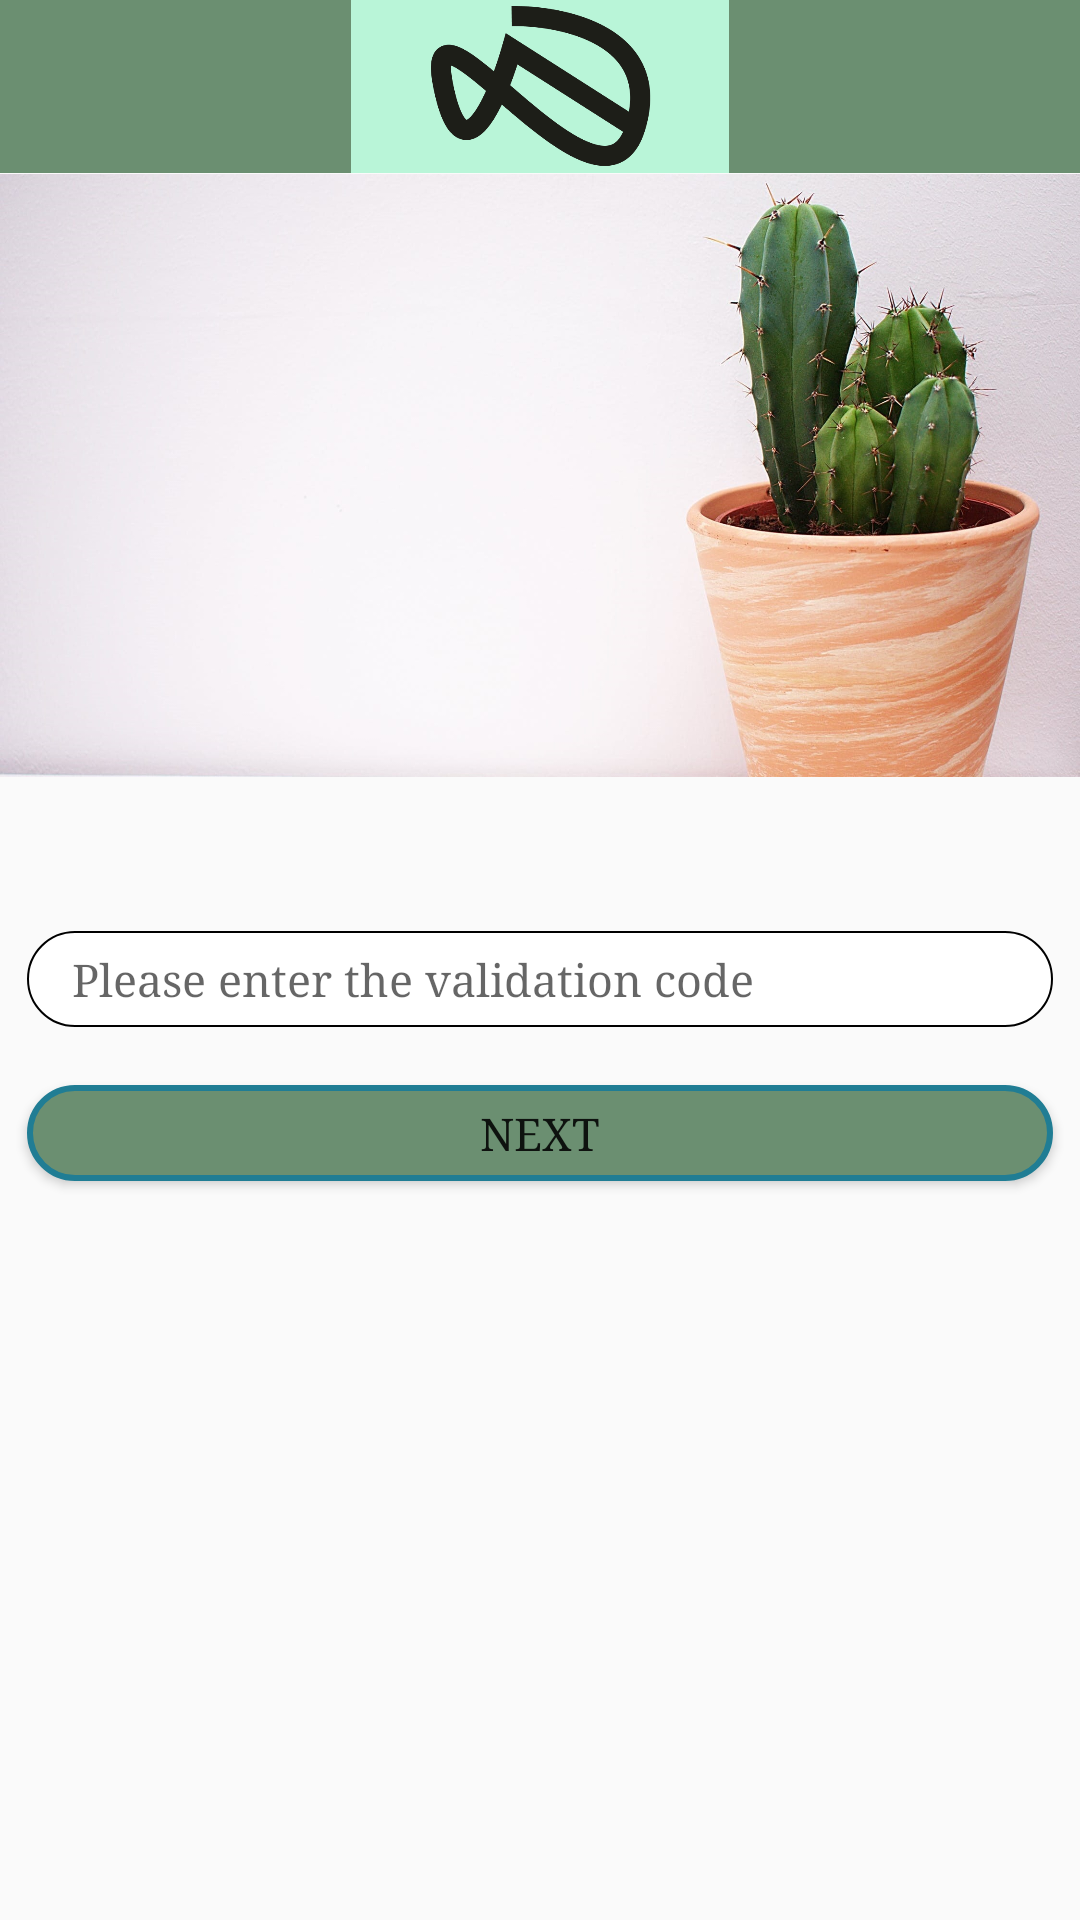

This screen was rendered from an Android layout file. Write that file and the resources it references.
<!-- AndroidManifest.xml: application theme AppStyle -->
<!-- res/layout/fragment_validation.xml -->
<?xml version="1.0" encoding="utf-8"?>
<androidx.constraintlayout.widget.ConstraintLayout
    xmlns:android="http://schemas.android.com/apk/res/android"
    xmlns:app="http://schemas.android.com/apk/res-auto"
    xmlns:tools="http://schemas.android.com/tools"
    android:layout_width="match_parent"
    android:layout_height="match_parent"
    tools:context=".SignupActivity" >


    <View
        android:id="@+id/myRectangleView"
        android:layout_width="0dp"
        android:layout_height="0dp"
        app:layout_constraintHeight_percent="0.09"
        app:layout_constraintWidth_percent="1"
        android:background="@drawable/rectangle"
        app:layout_constraintEnd_toEndOf="parent"
        app:layout_constraintStart_toStartOf="parent"
        app:layout_constraintTop_toTopOf="parent" />
    <View
        android:id="@+id/small_rectangle"
        android:layout_width="0dp"
        android:layout_height="0dp"
        app:layout_constraintHeight_percent="0.09"
        app:layout_constraintWidth_percent="0.35"
        android:background="@drawable/small_rectangle"
        app:layout_constraintEnd_toEndOf="parent"
        app:layout_constraintStart_toStartOf="parent"
        app:layout_constraintTop_toTopOf="parent" />
    <ImageView
        android:id="@+id/logo"
        android:layout_width="0dp"
        android:layout_height="0dp"
        android:src="@drawable/logo2"
        app:layout_constraintHeight_percent="0.09"
        app:layout_constraintWidth_percent="0.35"
        android:background="@drawable/small_rectangle"
        app:layout_constraintEnd_toEndOf="parent"
        app:layout_constraintStart_toStartOf="parent"
        app:layout_constraintTop_toTopOf="parent" />

    <ImageView
        android:id="@+id/cactus"
        android:layout_width="0dp"
        android:layout_height="0dp"
        android:src="@drawable/cactus2"
        app:layout_constraintEnd_toEndOf="parent"
        app:layout_constraintHeight_percent="0.315"
        app:layout_constraintWidth_percent="1"
        app:layout_constraintStart_toStartOf="parent"
        app:layout_constraintTop_toBottomOf="@+id/myRectangleView"/>

    <Space
        android:id="@+id/space"
        android:layout_width="0dp"
        android:layout_height="0dp"
        app:layout_constraintEnd_toEndOf="parent"
        app:layout_constraintHeight_percent="0.08"
        app:layout_constraintWidth_percent="1"
        app:layout_constraintStart_toStartOf="parent"
        app:layout_constraintTop_toBottomOf="@+id/cactus"/>

    <EditText
        android:id="@+id/validation_code"
        android:layout_width="0dp"
        android:layout_height="0dp"
        android:background="@drawable/textview_shape"
        style="@style/textView"
        android:hint="Please enter the validation code"
        app:layout_constraintHeight_percent="0.05"
        app:layout_constraintWidth_percent="0.95"
        app:layout_constraintEnd_toEndOf="parent"
        app:layout_constraintStart_toStartOf="parent"
        app:layout_constraintTop_toBottomOf="@+id/space" />

    <Space
        android:id="@+id/etResearchTagEntry"
        android:layout_width="0dp"
        android:layout_height="0dp"
        app:layout_constraintHeight_percent="0.03"
        app:layout_constraintWidth_percent="1"
        app:layout_constraintStart_toStartOf="parent"
        app:layout_constraintTop_toBottomOf="@+id/validation_code">
    </Space>

    <Button
        android:id="@+id/validation_button"
        android:layout_width="0dp"
        android:layout_height="0dp"
        android:background="@drawable/button_shape"
        style="@style/textView"
        android:text="Next"
        app:layout_constraintHeight_percent="0.05"
        app:layout_constraintWidth_percent="0.95"
        app:layout_constraintEnd_toEndOf="parent"
        app:layout_constraintStart_toStartOf="parent"
        app:layout_constraintTop_toBottomOf="@+id/etResearchTagEntry"/>

</androidx.constraintlayout.widget.ConstraintLayout>
<!-- resources referenced by this layout -->
<resources>
  <!-- drawable button_shape (drawable) -->
  <?xml version="1.0" encoding="utf-8"?>
  <shape xmlns:android="http://schemas.android.com/apk/res/android" android:id="@+id/listview_background_shape">
      <stroke android:width="2dp" android:color="#ff207d94" />
      <corners android:radius="20dp"/>
      <solid android:color="@color/dark_green" />
  </shape>
  <!-- drawable cactus2: jpeg bitmap (drawable-xxhdpi, 177513 bytes) -->
  <!-- drawable logo2: png bitmap (drawable, 14902 bytes) -->
  <!-- drawable rectangle (drawable) -->
  <?xml version="1.0" encoding="utf-8"?>
  <shape xmlns:android="http://schemas.android.com/apk/res/android" android:id="@+id/listview_background_shape">
      <padding android:left="2dp"
          android:top="2dp"
          android:right="2dp"
          android:bottom="2dp" />
      <solid android:color="@color/dark_green" />
  </shape>
  <!-- drawable small_rectangle (drawable) -->
  <?xml version="1.0" encoding="utf-8"?>
  <shape xmlns:android="http://schemas.android.com/apk/res/android" android:id="@+id/listview_background_shape">
      <padding android:left="2dp"
          android:top="2dp"
          android:right="2dp"
          android:bottom="2dp" />
      <solid android:color="@color/medium_green" />
  </shape>
  <!-- drawable textview_shape (drawable) -->
  <?xml version="1.0" encoding="UTF-8"?>
  <shape xmlns:android="http://schemas.android.com/apk/res/android"
      android:shape="rectangle">
      <stroke
          android:width="0.5dp"
          android:shadowColor="#ff9e9e9e">
      </stroke>
      <padding
          android:bottom="5dp"
          android:left="15dp"
          android:right="5dp"
          android:top="5dp"/>
      <corners
          android:bottomLeftRadius="20dp"
          android:bottomRightRadius="20dp"
          android:topLeftRadius="20dp"
          android:topRightRadius="20dp"/>
      <solid android:color="#ffffffff" />
  </shape>
  <style name="textView" parent="@android:style/TextAppearance.Medium">
          <item name="android:layout_width">fill_parent</item>
          <item name="android:layout_height">wrap_content</item>
          <item name="android:textSize">15sp</item>
          <item name="android:fontFamily">serif</item>
      </style>
  <style name="AppStyle" parent="Theme.AppCompat.Light.NoActionBar">
      </style>
  <color name="dark_green">#6B8F71</color>
  <color name="medium_green">#B9F5D8</color>
</resources>
